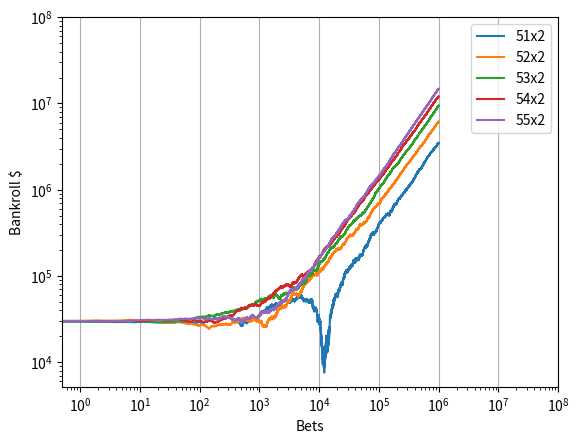

Here is the Python script that generated this plot:
import random
import matplotlib.pyplot as plt

total = 30000
performances = [[], [], [], [], []]

def roll():
    roll=random.randint(1, 100)
    return roll

def betamount():
    bet = random.randint(1,300)
    return bet

def resetTotal():
    global total
    total = 30000
    return 
    
def dYx2(Y):
    #This determines the house edge i.e y = 51 will be a 51x2 dice
    if roll() > Y:
        return "LOSS"
    else:
        return "WIN"
    
def wager(i):
    # simulates a dYx2 bet of random size
    global total
    bet = betamount()
    result = dYx2(i)
    if result == "WIN":
        total += bet
    else:
        total -= bet
    return

def trial(trialSize):
    # runs a sample of trialSize size, through each house edge condition and
    # appends the results in their respective lists
    count = 0
    for x in range(51, 56, 1):
        for i in range(trialSize):
            wager(x)
            performances[count].append(total)
        resetTotal()
        count += 1
        
def hl(perfList):
    #prints the high and low of the casino bankroll during the trial given
    #the corresponding house edge list
    low = min(perfList)
    high = max(perfList)
    print("High: ", high, "low: ", low)
            
def plotGraph():
    x, y = [], [ [], [], [], [], [] ]
    listSize = len(performances[0])
    
    for i in range(listSize):
        x.append(i)
    for z in range(0, 5, 1):
        for i in range(listSize):
            y[z].append(performances[z][i])       
    plt.figure(1)
    plt.plot(x, y[0], label="51x2")
    plt.plot(x, y[1], label="52x2")
    plt.plot(x, y[2], label="53x2")
    plt.plot(x, y[3], label="54x2")
    plt.plot(x, y[4], label="55x2")
    plt.xscale("log")
    plt.yscale("log")
    plt.xlabel("Bets")
    plt.ylabel("Bankroll $")
    plt.xlim(0, 10**8)
    plt.ylim(0, 10**8)
    plt.grid(axis="x")
    plt.style="grid"
    plt.legend()
    plt.show()
    
# Dice Simulation

trial(1000000)
plotGraph()
